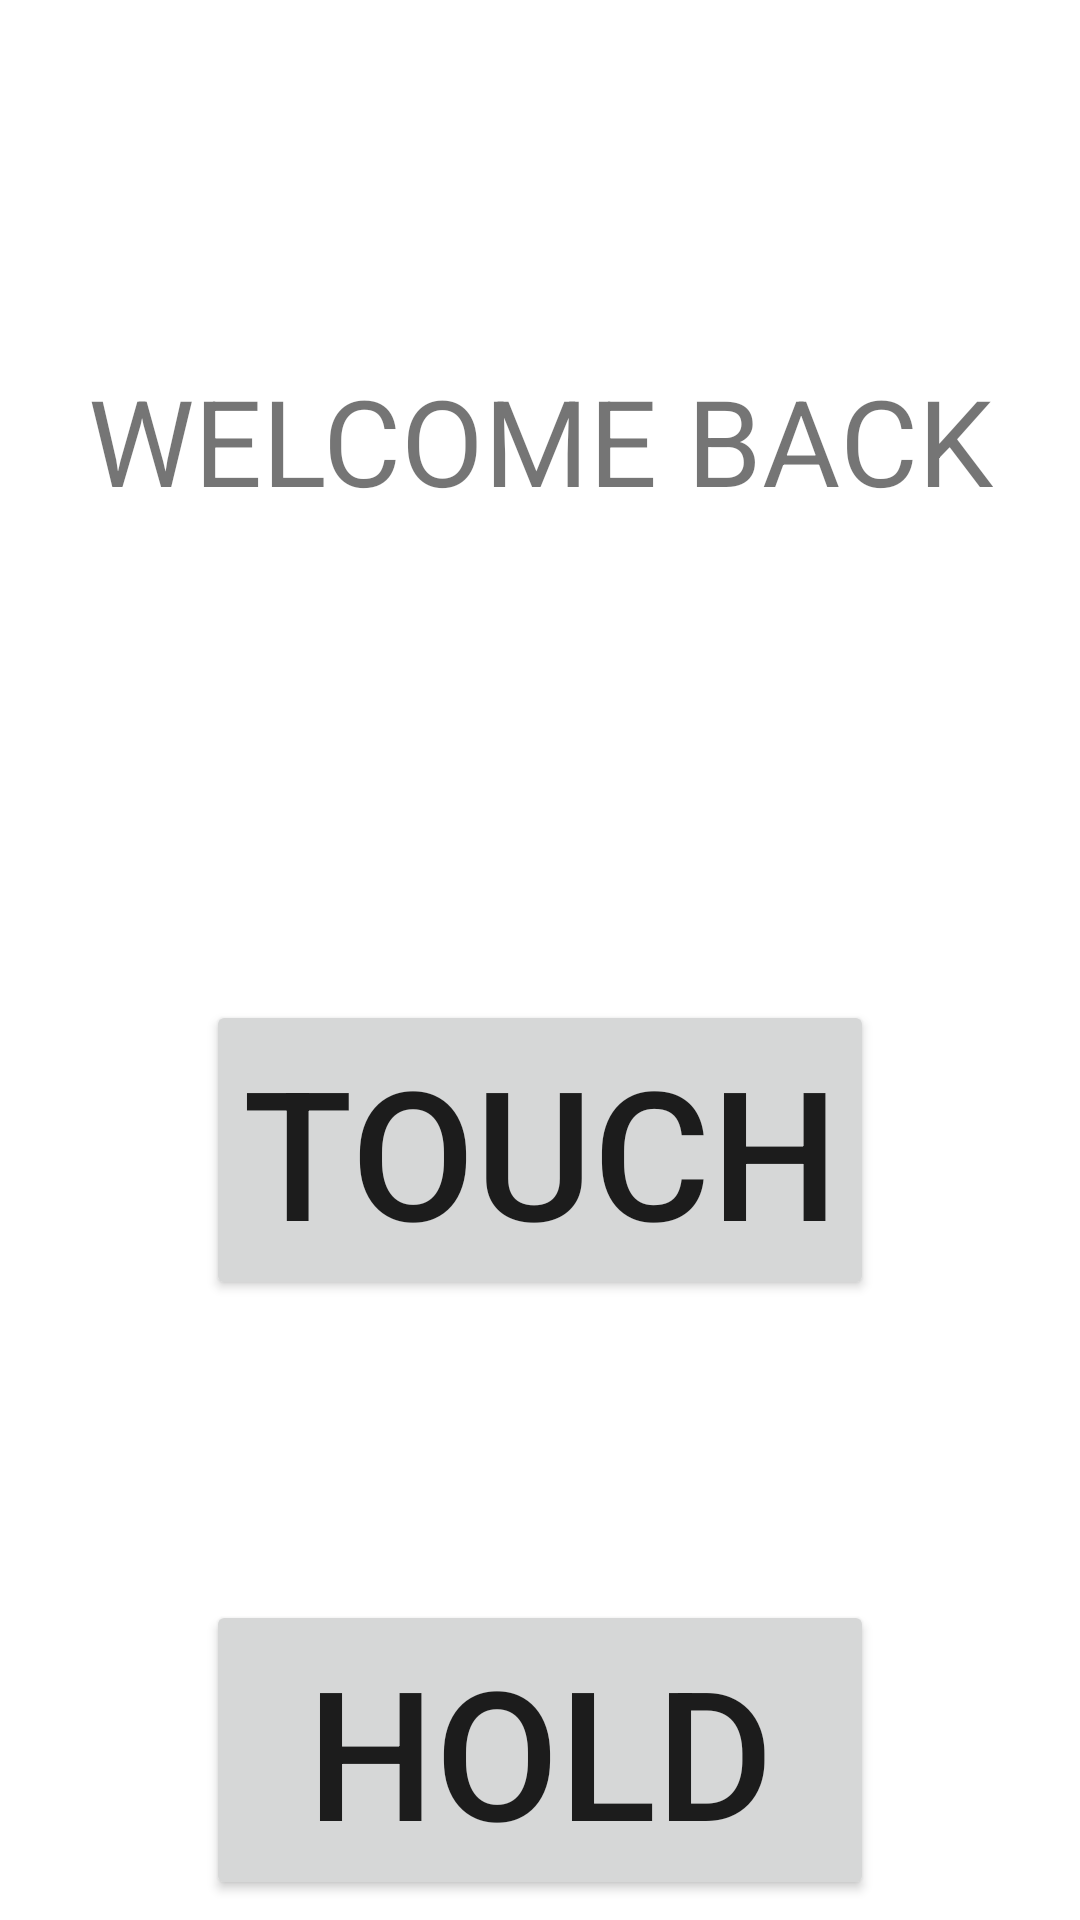

Write the Android layout XML for this screen, with the resource values it uses.
<!-- AndroidManifest.xml: application theme Theme.KIT305_Ass2 -->
<!-- res/layout/fragment_exercises.xml -->
<?xml version="1.0" encoding="utf-8"?>
<androidx.constraintlayout.widget.ConstraintLayout xmlns:android="http://schemas.android.com/apk/res/android"
    xmlns:app="http://schemas.android.com/apk/res-auto"
    xmlns:tools="http://schemas.android.com/tools"
    android:id="@+id/constraintLayout"
    android:layout_width="match_parent"
    android:layout_height="match_parent"
    tools:context=".exercises.ExercisesFragment">

    <TextView
        android:id="@+id/welcomeMsg"
        android:layout_width="wrap_content"
        android:layout_height="wrap_content"
        android:layout_marginTop="120dp"
        android:text="@string/welcome_msg"
        android:textSize="@dimen/welcome_msg_size"
        app:layout_constraintEnd_toEndOf="parent"
        app:layout_constraintStart_toStartOf="parent"
        app:layout_constraintTop_toTopOf="@+id/constraintLayout"
        tools:layout_constraintLeft_creator="1"
        tools:layout_constraintTop_creator="1" />

    <Button
        android:id="@+id/touchButton"
        android:layout_width="wrap_content"
        android:layout_height="wrap_content"
        android:layout_marginTop="160dp"
        android:text="Touch"
        android:textSize="@dimen/exercise_button_size"
        app:layout_constraintEnd_toEndOf="parent"
        app:layout_constraintStart_toStartOf="parent"
        app:layout_constraintTop_toBottomOf="@+id/welcomeMsg" />

    <Button
        android:id="@+id/holdButton"
        android:layout_width="0dp"
        android:layout_height="wrap_content"
        android:layout_marginTop="100dp"
        android:text="Hold"
        android:textSize="@dimen/exercise_button_size"
        app:layout_constraintEnd_toEndOf="@+id/touchButton"
        app:layout_constraintStart_toStartOf="@+id/touchButton"
        app:layout_constraintTop_toBottomOf="@+id/touchButton" />

    <TextView
        android:id="@+id/txtMotivationalQuote"
        android:layout_width="0dp"
        android:layout_height="wrap_content"
        android:layout_marginStart="100dp"
        android:layout_marginTop="150dp"
        android:layout_marginEnd="100dp"
        android:textAlignment="center"
        android:textSize="25sp"
        app:layout_constraintEnd_toEndOf="parent"
        app:layout_constraintStart_toStartOf="parent"
        app:layout_constraintTop_toBottomOf="@+id/holdButton" />

    <TextView
        android:id="@+id/txtAuthor"
        android:layout_width="wrap_content"
        android:layout_height="wrap_content"
        android:layout_marginTop="20dp"
        android:textSize="25sp"
        app:layout_constraintEnd_toEndOf="parent"
        app:layout_constraintHorizontal_bias="0.71"
        app:layout_constraintStart_toStartOf="parent"
        app:layout_constraintTop_toBottomOf="@+id/txtMotivationalQuote" />

</androidx.constraintlayout.widget.ConstraintLayout>
<!-- resources referenced by this layout -->
<resources>
  <dimen name="exercise_button_size">60sp</dimen>
  <dimen name="welcome_msg_size">40sp</dimen>
  <string name="welcome_msg">WELCOME BACK</string>
  <style name="Theme.KIT305_Ass2" parent="Theme.MaterialComponents.DayNight.DarkActionBar">
          
          <item name="colorPrimary">@color/purple_500</item>
          <item name="colorPrimaryVariant">@color/purple_700</item>
          <item name="colorOnPrimary">@color/white</item>
          
          <item name="colorSecondary">@color/teal_200</item>
          <item name="colorSecondaryVariant">@color/teal_700</item>
          <item name="colorOnSecondary">@color/black</item>
          
          <item name="android:statusBarColor" tools:targetApi="l">?attr/colorPrimaryVariant</item>
          
      </style>
  <!-- not gathered from this repository: default colours our renderer supplied (Android Studio template values) -->
  <color name="purple_500">#FF6200EE</color>
  <color name="purple_700">#FF3700B3</color>
  <color name="teal_200">#FF03DAC5</color>
  <color name="teal_700">#FF018786</color>
  <color name="black">#FF000000</color>
  <color name="white">#FFFFFFFF</color>
</resources>
